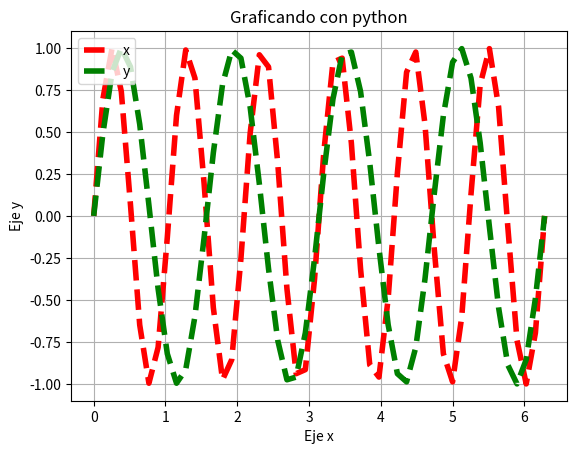

Generate this figure with matplotlib:

# coding: utf-8

# In[ ]:

#3c
import numpy as np
import matplotlib.pyplot as plt
from math import pi, sin, cos
t= np.linspace(-2*pi,2*pi)
x= np.sin(3*t) 

t= np.linspace(0,2*pi)
y= np.sin(4*t)

plt.plot(t,x, color='r', linestyle='--', label='x', linewidth=4)
plt.plot(t,y, color='g', linestyle='--', label='y', linewidth=4)

plt.legend(loc="upper left")
plt.title('Graficando con python')
plt.xlabel('Eje x')
plt.ylabel('Eje y')
plt.grid(True)
plt.savefig('Ej3c.png')
plt.show()

# [redacted]